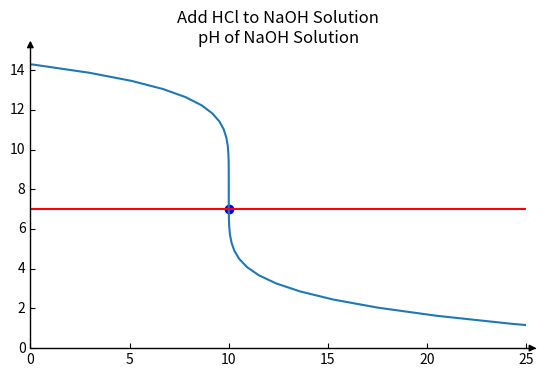

Generate this figure with matplotlib: (Note: this script raises an exception after producing the figure.)
"""
Generally, the equivalent point indicates the solution is neutralised, which would occur first, because human is hard to
    preciously control the volume just right.
However, according to the table above, it is found that, phenolphthalein changes colour within a pH high than 7 instead
    of equal to 7.
The phenolphthalein reacts with NaOH to change to pink. As the colour changes from pink to transparent, the colour
    would change before pH of seven. The whole line is decreasing, since it meets the end point first, then the
    equivalent point. (First change the colour, then neutralise)
"""

import matplotlib.pyplot as plt
from mpl_toolkits.axisartist import SubplotZero
import numpy as np

"""
a bug found! in SubplotZero, by saying xlabel and ylabel, xzeros and yzeros set the all axis label as xlabel
"""

fig = plt.figure()
ax = SubplotZero(fig, 111)
ax.set_title("Add HCl to NaOH Solution\npH of NaOH Solution")
fig.add_subplot(ax)

for direction in ["xzero", "yzero"]:
    ax.axis[direction].set_axisline_style("-|>")
    ax.axis[direction].set_visible(True)

for direction in ["top", "bottom", "left", "right"]:
    ax.axis[direction].set_visible(False)


y = np.linspace(0, 20)
x = -(((y-8)**5)/1000) + 10
plt.plot(x, y)
plt.xlim(0, 25)
plt.ylim(0, 15)
plt.gca().set_aspect('equal')
plt.axhline(7, color="r")
plt.scatter(10, 7, marker="o", color="b")
plt.annotate(s="Equivalence Point (NaOH Solution Neutralised)", xy=(10.5, 7.5))
plt.annotate("Amount of HCl Adding", (9, .4))
plt.annotate("NaOH\nSolution\npH", (1, 12))

plt.fill_between((0, 25), 8.2, 10, color="g", alpha=0.2, label="End Point \n(Phenolphthalein Changes Colour)")

plt.legend()
plt.show()
